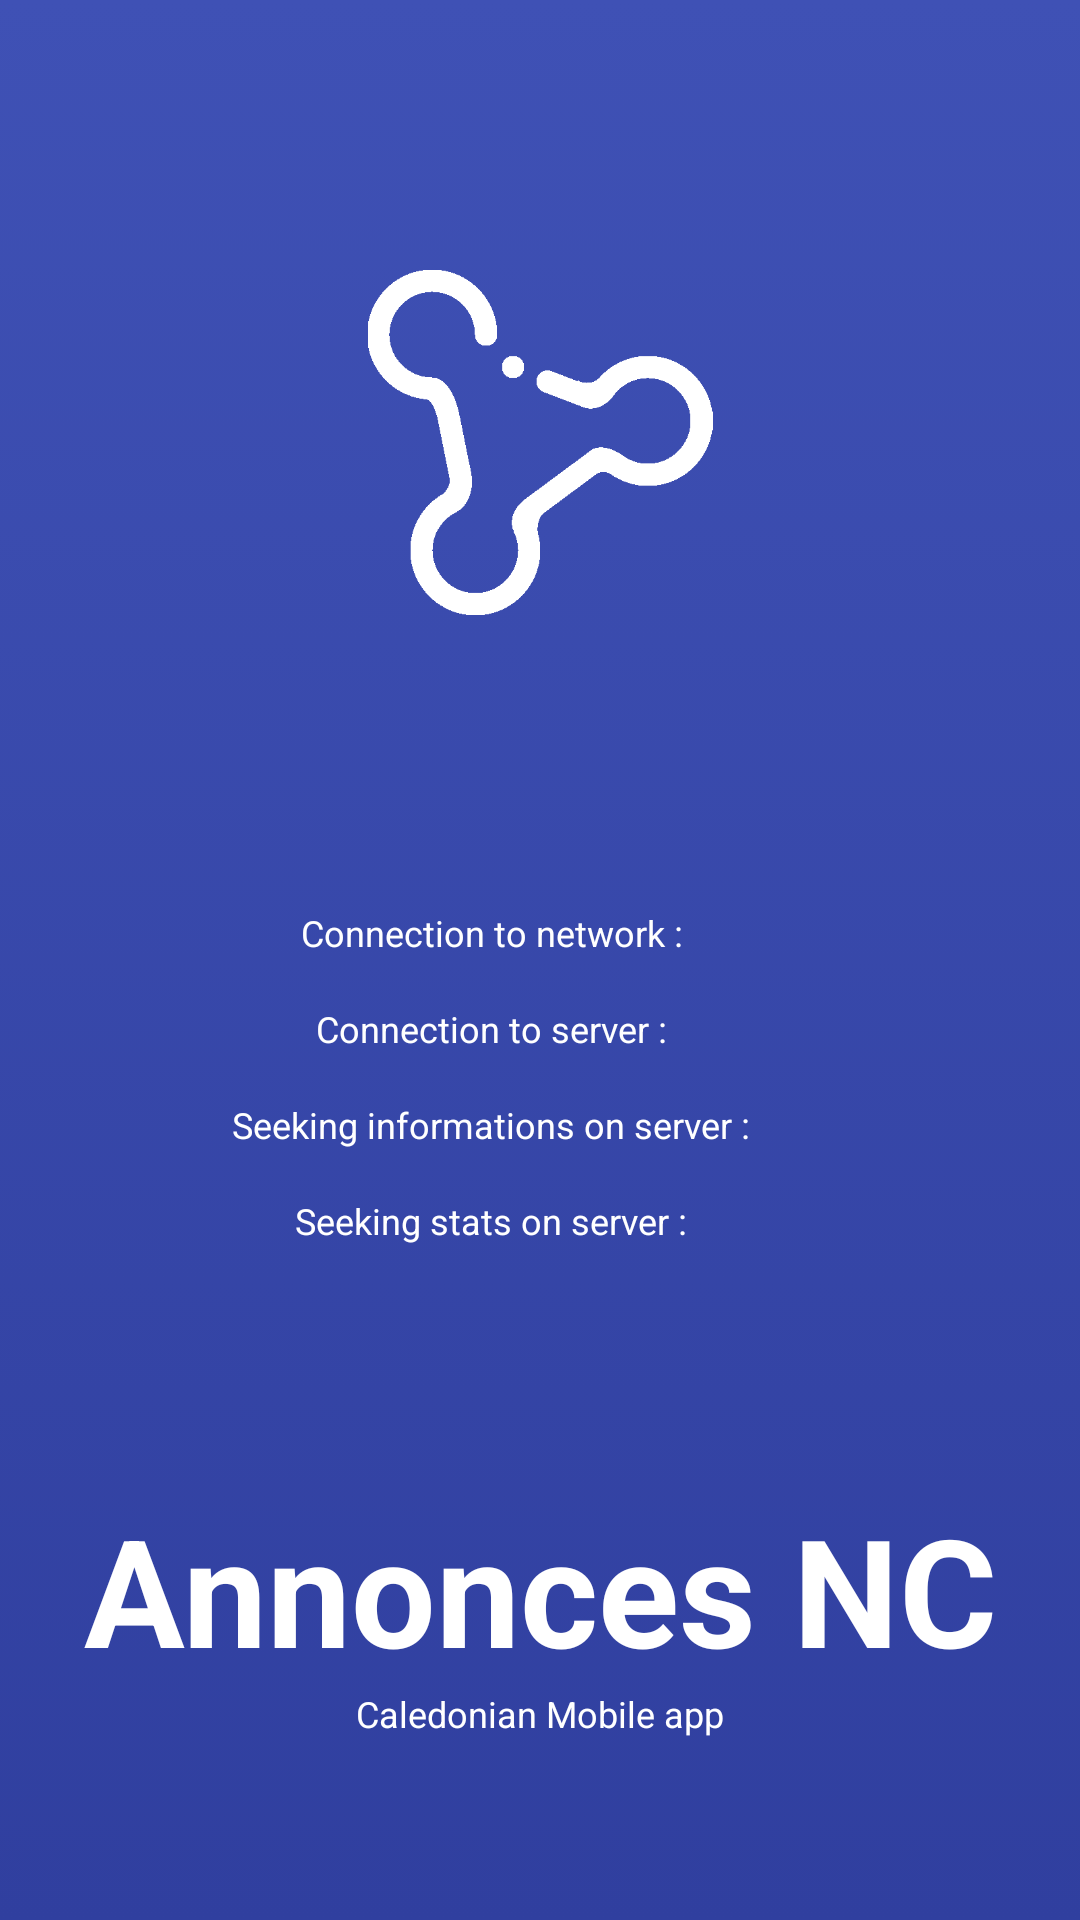

Reconstruct the res/layout file that produces this screen, plus the resources it refers to.
<!-- AndroidManifest.xml: activity theme ImageViewerTheme -->
<!-- res/layout/activity_fullscreen.xml -->
<FrameLayout xmlns:android="http://schemas.android.com/apk/res/android"
    xmlns:tools="http://schemas.android.com/tools"
    android:layout_width="match_parent"
    android:layout_height="match_parent"
    android:background="@drawable/degrade"
    tools:context="com.orlanth23.annoncesnc.activity.FullscreenActivity">

    


    
    <FrameLayout
        android:layout_width="match_parent"
        android:layout_height="match_parent"
        android:fitsSystemWindows="true">

        <LinearLayout
            android:layout_width="match_parent"
            android:layout_height="match_parent"
            android:orientation="vertical">

            <ImageView
                android:id="@+id/fullscreen_content"
                android:layout_width="match_parent"
                android:layout_height="0dp"
                android:layout_margin="90dp"
                android:layout_weight="0.3"
                android:contentDescription="@string/image_network"
                android:gravity="center"
                android:keepScreenOn="true"
                android:src="@drawable/ic_action_icon" />

            <RelativeLayout
                android:layout_width="match_parent"
                android:layout_height="0dp"
                android:layout_weight="0.5">


                <LinearLayout
                    android:id="@+id/linearTop"
                    android:layout_width="wrap_content"
                    android:layout_height="wrap_content"
                    android:layout_centerHorizontal="true"
                    android:orientation="horizontal">

                    <TextView
                        android:id="@+id/textTestNetwork"
                        android:layout_width="wrap_content"
                        android:layout_height="wrap_content"
                        android:layout_gravity="center_vertical"
                        android:text="@string/text_test_network"
                        android:textColor="@color/white"
                        android:textSize="12sp" />

                    <ImageView
                        android:id="@+id/imgTestNetwork"
                        android:layout_width="wrap_content"
                        android:layout_height="wrap_content"
                        android:src="@drawable/progress_refresh"
                        android:visibility="invisible" />
                </LinearLayout>


                <LinearLayout
                    android:id="@+id/linearMediumTop"
                    android:layout_width="wrap_content"
                    android:layout_height="wrap_content"
                    android:layout_below="@id/linearTop"
                    android:layout_centerHorizontal="true"
                    android:orientation="horizontal">

                    <TextView
                        android:id="@+id/textTestServer"
                        android:layout_width="wrap_content"
                        android:layout_height="wrap_content"
                        android:layout_gravity="center_vertical"
                        android:text="@string/text_test_server"
                        android:textColor="@color/white"
                        android:textSize="12sp" />

                    <ImageView
                        android:id="@+id/imgTestServer"
                        android:layout_width="wrap_content"
                        android:layout_height="wrap_content"
                        android:src="@drawable/progress_refresh"
                        android:visibility="invisible" />
                </LinearLayout>

                <LinearLayout
                    android:id="@+id/linearMediumBottom"
                    android:layout_width="wrap_content"
                    android:layout_height="wrap_content"
                    android:layout_below="@id/linearMediumTop"
                    android:layout_centerHorizontal="true"
                    android:orientation="horizontal">

                    <TextView
                        android:id="@+id/textGetInfos"
                        android:layout_width="wrap_content"
                        android:layout_height="wrap_content"
                        android:layout_gravity="center_vertical"
                        android:text="@string/text_get_infos"
                        android:textColor="@color/white"
                        android:textSize="12sp" />

                    <ImageView
                        android:id="@+id/imgGetInfos"
                        android:layout_width="wrap_content"
                        android:layout_height="wrap_content"
                        android:src="@drawable/progress_refresh"
                        android:visibility="invisible" />
                </LinearLayout>

                <LinearLayout
                    android:id="@+id/linearBottom"
                    android:layout_width="wrap_content"
                    android:layout_height="wrap_content"
                    android:layout_below="@id/linearMediumBottom"
                    android:layout_centerHorizontal="true"
                    android:orientation="horizontal">

                    <TextView
                        android:id="@+id/textGetStats"
                        android:layout_width="wrap_content"
                        android:layout_height="wrap_content"
                        android:layout_gravity="center_vertical"
                        android:text="@string/text_get_stats"
                        android:textColor="@color/white"
                        android:textSize="12sp" />

                    <ImageView
                        android:id="@+id/imgGetStats"
                        android:layout_width="wrap_content"
                        android:layout_height="wrap_content"
                        android:src="@drawable/progress_refresh"
                        android:visibility="invisible" />
                </LinearLayout>
            </RelativeLayout>

            <TextView
                android:layout_width="match_parent"
                android:layout_height="0dp"
                android:layout_weight="0.2"
                android:gravity="bottom|center_horizontal"
                android:text="@string/app_name"
                android:textColor="@color/white"
                android:textSize="50sp"
                android:textStyle="bold" />

            <TextView
                android:layout_width="match_parent"
                android:layout_height="0dp"
                android:layout_weight="0.1"
                android:gravity="center_horizontal"
                android:text="@string/textSlogan"
                android:textColor="@color/white"
                android:textSize="12sp" />
            <TextView
                android:id="@+id/text_version"
                android:layout_width="match_parent"
                android:layout_height="0dp"
                android:layout_weight="0.1"
                android:gravity="center_vertical|center_horizontal"
                android:textColor="@color/white"
                android:textSize="12sp"
                android:textStyle="bold" />
        </LinearLayout>
    </FrameLayout>

</FrameLayout>
<!-- resources referenced by this layout -->
<resources>
  <color name="white">#ffffff</color>
  <!-- drawable degrade (drawable) -->
  <?xml version="1.0" encoding="utf-8"?>
  <selector xmlns:android="http://schemas.android.com/apk/res/android">
      <item>
          <shape>
              <gradient android:angle="90" android:endColor="@color/ColorPrimary" android:startColor="@color/ColorPrimaryDark" android:type="linear" />
          </shape>
      </item>
  </selector>
  <!-- drawable ic_action_icon: png bitmap (drawable-xxhdpi, 6142 bytes) -->
  <!-- drawable progress_refresh (drawable) -->
  <?xml version="1.0" encoding="utf-8"?>
  <animated-rotate xmlns:android="http://schemas.android.com/apk/res/android"
      android:drawable="@drawable/ic_action_refresh"
      android:pivotX="50%"
      android:pivotY="50%" />
  <string name="app_name" translatable="false">Annonces NC</string>
  <string name="image_network" translatable="false">image_network</string>
  <string name="textSlogan">Caledonian Mobile app</string>
  <string name="text_get_infos">Seeking informations on server : </string>
  <string name="text_get_stats">Seeking stats on server : </string>
  <string name="text_test_network">Connection to network : </string>
  <string name="text_test_server">Connection to server :</string>
  <style name="ImageViewerTheme" parent="MyMaterialTheme">
          <item name="android:windowBackground">@null</item>
          <item name="metaButtonBarStyle">?android:attr/buttonBarStyle</item>
          <item name="metaButtonBarButtonStyle">?android:attr/buttonBarButtonStyle</item>
      </style>
  <color name="ColorPrimary">#3f51b5</color>
  <color name="ColorPrimaryDark">#303f9f</color>
  <!-- drawable ic_action_refresh: png bitmap (drawable-hdpi, 518 bytes) -->
  <style name="MyMaterialTheme" parent="Theme.AppCompat.Light.NoActionBar">
          <item name="colorPrimary">@color/ColorPrimary</item>
          <item name="colorPrimaryDark">@color/ColorPrimaryDark</item>
          <item name="colorAccent">@color/ColorAccent</item>
          <item name="android:actionOverflowButtonStyle">@style/MyActionButtonOverflow</item>
          <item name="android:homeAsUpIndicator">@drawable/ic_chevron_left</item>
      </style>
  <color name="ColorAccent">#f50057</color>
  <style name="MyActionButtonOverflow" parent="android:style/Widget.Holo.Light.ActionButton.Overflow">
          <item name="android:src">@drawable/ic_option</item>
          <item name="android:background">?android:attr/actionBarItemBackground</item>
          <item name="android:contentDescription">"Lala"</item>
      </style>
  <!-- drawable ic_option: png bitmap (drawable-hdpi, 941 bytes) -->
</resources>
